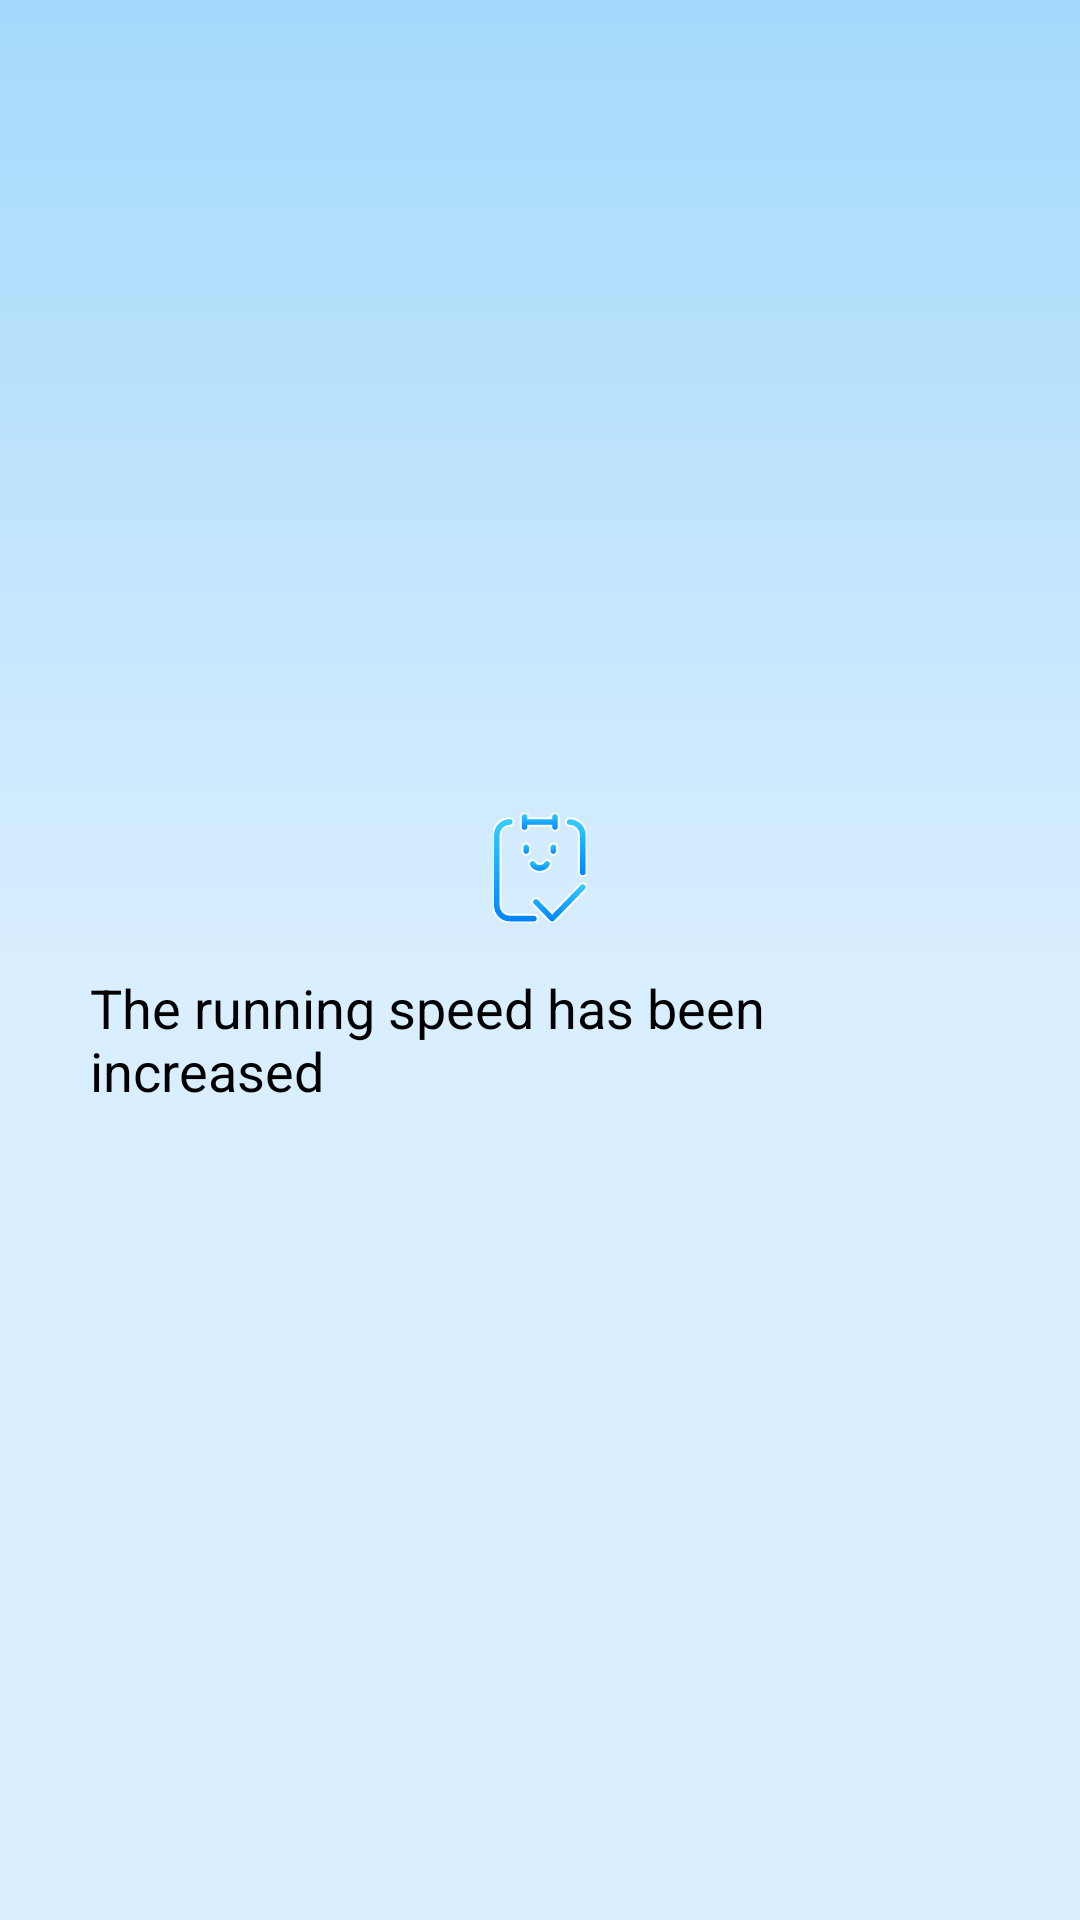

Here is an Android app screen rendered from its layout file. Give the layout XML and the strings, colors and styles it references.
<!-- AndroidManifest.xml: application theme Theme.Clear -->
<!-- res/layout/header_result.xml -->
<?xml version="1.0" encoding="utf-8"?>
<LinearLayout xmlns:android="http://schemas.android.com/apk/res/android"
    xmlns:app="http://schemas.android.com/apk/res-auto"
    xmlns:tools="http://schemas.android.com/tools"
    android:layout_width="match_parent"
    android:layout_height="wrap_content"
    android:gravity="center"
    android:orientation="vertical"
    android:padding="30dp"
    tools:background="#EBF5FE">


    <TextView
        android:layout_width="wrap_content"
        android:layout_height="wrap_content"
        android:drawablePadding="16dp"
        android:text="@string/result_text"
        android:textColor="@color/black"
        android:textSize="18sp"
        app:drawableTopCompat="@drawable/icon_result_header" />
</LinearLayout>
<!-- resources referenced by this layout -->
<resources>
  <color name="black">#FF000000</color>
  <!-- drawable icon_result_header: png bitmap (drawable-xxhdpi, 4512 bytes) -->
  <string name="result_text">The running speed has been increased</string>
  <style name="Theme.Clear" parent="Theme.MaterialComponents.DayNight.NoActionBar">
          
          <item name="colorPrimary">@color/purple_500</item>
          <item name="colorPrimaryVariant">@color/purple_500</item>
          <item name="colorOnPrimary">@color/white</item>
          
          <item name="colorSecondary">@color/teal_200</item>
          <item name="colorSecondaryVariant">@color/teal_700</item>
          <item name="colorOnSecondary">@color/black</item>
          
          <item name="android:statusBarColor">?attr/colorPrimaryVariant</item>
          
          <item name="android:windowBackground">@drawable/shape_content_bg</item>
      </style>
  <color name="purple_500">#A4D9FB</color>
  <color name="white">#FFFFFFFF</color>
  <color name="teal_200">#FF03DAC5</color>
  <color name="teal_700">#FF018786</color>
  <!-- drawable shape_content_bg (drawable) -->
  <?xml version="1.0" encoding="utf-8"?>
  <shape xmlns:android="http://schemas.android.com/apk/res/android">
  
      <gradient
          android:angle="270"
          android:centerColor="@color/bg_end"
          android:endColor="@color/bg_end"
          android:startColor="@color/bg_start" />
  </shape>
  <color name="bg_end">#D9EEFF</color>
  <color name="bg_start">#A4D9FB</color>
</resources>
